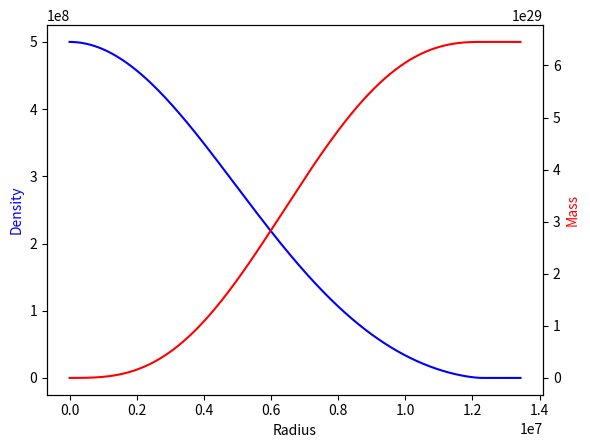

Recreate this plot in Python.
#!/usr/bin/env python3
# -*- coding: utf-8 -*-
"""
Created on Thu Feb 23 14:46:24 2023

[redacted]
"""

import numpy as np
import matplotlib.pyplot as plt

m0 = np.array([5e8, 0]) # [rho, m], central density and mass

G = 6.672e-11 # Gravitational Constant
gamma = 5/3
K = 3e6
h = 100
r0 = 0 # Initial radius of zero
rVals = list(); rVals.append(r0)
mVals = list(); mVals.append(m0)

def GradDensity(m, r):
    density = m[0]
    mass = m[1]
    if density < 0: # Density can be -ve for RK4 when close to surface, causing numpy to give a warning
        densityTerm = np.sign(density) * (np.abs(density))**(2 - gamma)
        return - (G * mass * densityTerm)/(gamma * K * r**2)
    return - (G * mass * density**(2 - gamma))/(gamma * K * r**2)

def GradMass(m, r):
    density = m[0]
    return 4 * np.pi * density * r**2

def VectorF(m, r):
    deltaRho = GradDensity(m, r)
    deltaM = GradMass(m, r)
    return np.array([deltaRho, deltaM])

def FourthOrderRK(h, m0, r):
    k1 = h*VectorF(m0, r)
    k2 = h*VectorF(m0 + 0.5*k1, r + 0.5*h)
    k3 = h*VectorF(m0 + 0.5*k2, r + 0.5*h)
    k4 = h*VectorF(m0 + k3, r + h)
    m1 = m0 + 1/6 * (k1 + 2*k2 + 2*k3 + k4)
    return m1

while m0[0] > 1:
    r0 += h
    m1 = FourthOrderRK(h, m0, r0)
    rVals.append(r0)
    mVals.append(m1)
    m0 = m1
    
print(f'Mass of the white dwarf is {m0[1]:2e} kg, or {(m0[1]/1.989e30):2e} Solar Masses')

densityVals = np.array(mVals).transpose()[0]
massVals = np.array(mVals).transpose()[1]

fig, ax1 = plt.subplots()
ax1.set_xlabel('Radius')
ax1.set_ylabel('Density', color = 'b')
ax1.plot(rVals, densityVals, 'b')

ax2 = ax1.twinx() # Share the same x-axis
ax2.set_ylabel('Mass', color = 'r')
ax2.plot(rVals, massVals, 'r')

plt.show()